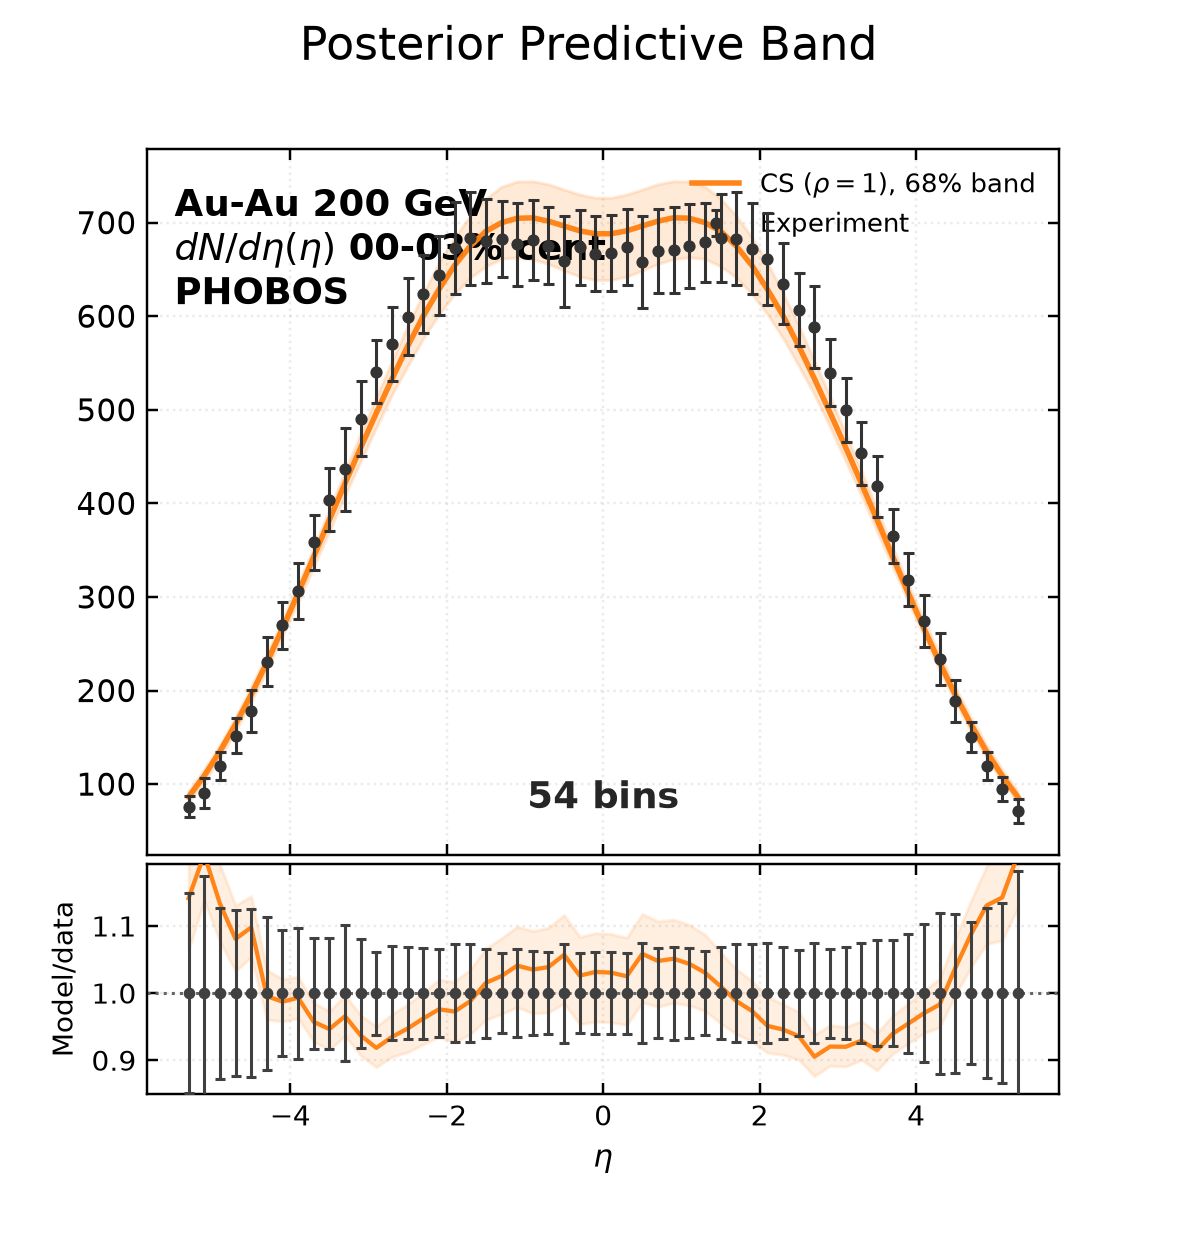

The data file committed next to this chart (first rows):
bin_low, bin_high, experiment, experimental_std, q16, median, q84
-5.4, -5.2, 75.69, 11.28, 80.58, 86.4, 92.49
-5.2, -5.0, 90.28, 15.71, 102.8, 109, 115.8
-5.0, -4.8, 119.1, 15.16, 128.2, 135, 141.9
-4.8, -4.6, 151.7, 18.77, 156.7, 164, 171.5
-4.6, -4.4, 178.2, 22.34, 187.8, 195.6, 203.9
-4.4, -4.2, 230.9, 26.35, 221.9, 229.9, 238.9
-4.2, -4.0, 269.7, 25.32, 258.3, 266.3, 275.3
-4.0, -3.8, 306.2, 29.82, 294.7, 304.1, 313.6
-3.8, -3.6, 358.4, 29.69, 332.4, 343, 353.2
-3.6, -3.4, 404.1, 33.42, 370.1, 382.5, 393.3
-3.4, -3.2, 436.3, 44.37, 408.6, 421.3, 434.9
-3.2, -3.0, 490.5, 39.9, 445, 459.6, 474.4
-3.0, -2.8, 540.8, 33.44, 481.2, 496.7, 513.9
-2.8, -2.6, 570.2, 39.85, 516.1, 533, 552.2
-2.6, -2.4, 599.6, 41.11, 546.8, 568, 589.6
-2.4, -2.2, 623.7, 42.15, 576.3, 600.2, 624.3
-2.2, -2.0, 644, 42.22, 602, 628.5, 657
-2.0, -1.8, 672.7, 49.12, 623.6, 654.3, 684.2
-1.8, -1.6, 683.1, 50.18, 641.3, 674.9, 707.2
-1.6, -1.4, 680.3, 44.97, 653.2, 690.8, 725.6
-1.4, -1.2, 682.6, 40.65, 661.4, 700, 738.4
-1.2, -1.0, 676.9, 44.09, 662.8, 704.7, 744
-1.0, -0.8, 681.3, 42.72, 660.9, 705.2, 744.2
-0.8, -0.6, 675.3, 41.18, 655.9, 701.6, 741.1
-0.6, -0.4, 658.7, 48.57, 648.8, 696.4, 735.4
-0.4, -0.2, 673.7, 40.31, 642.4, 691.3, 730.1
-0.2, 0.0, 667, 40.59, 638.7, 688.1, 726.7
0.0, 0.2, 667.7, 40.53, 638.7, 688.1, 726.7
0.2, 0.4, 674.3, 40.69, 642.4, 691.3, 730.1
0.4, 0.6, 657.9, 49.05, 648.9, 696.5, 735.5
0.6, 0.8, 669.5, 44.69, 656.1, 701.6, 741.2
0.8, 1.0, 670.8, 46.31, 661, 705.2, 744.3
1.0, 1.2, 675.2, 45.09, 663, 704.8, 744
1.2, 1.4, 679.2, 42.3, 661.3, 700.1, 738.5
1.4, 1.6, 683.9, 47.18, 653.4, 691, 725.7
1.6, 1.8, 683, 50.12, 641.4, 675, 707.4
1.8, 2.0, 672.1, 48.75, 623.9, 654.3, 684.4
2.0, 2.2, 660.8, 49.23, 602.1, 628.5, 656.9
2.2, 2.4, 634.9, 43.31, 576.5, 600.4, 624.5
2.4, 2.6, 607, 38.98, 546.8, 568.1, 589.9
2.6, 2.8, 588.9, 43.75, 516.1, 533.2, 552.3
2.8, 3.0, 539.7, 35.8, 481.4, 496.8, 514
3.0, 3.2, 499.6, 34.42, 444.9, 459.7, 474.4
3.2, 3.4, 453.5, 33.91, 408.4, 421.4, 434.7
3.4, 3.6, 418.2, 32.9, 370.1, 382.6, 393.5
3.6, 3.8, 365.2, 28.73, 332.1, 343.1, 353
3.8, 4.0, 318.4, 28.21, 294.6, 304, 313.6
4.0, 4.2, 274.4, 28.19, 258.1, 266.2, 275.3
4.2, 4.4, 233.7, 28.07, 221.9, 229.8, 238.8
4.4, 4.6, 188.4, 22.34, 187.8, 195.5, 203.8
4.6, 4.8, 150.7, 15.91, 156.5, 163.9, 171.4
4.8, 5.0, 119.2, 15.08, 127.9, 134.7, 141.7
5.0, 5.2, 95.17, 12.73, 102.7, 108.7, 115.6
5.2, 5.4, 71.47, 13.03, 80.54, 86.2, 92.34
